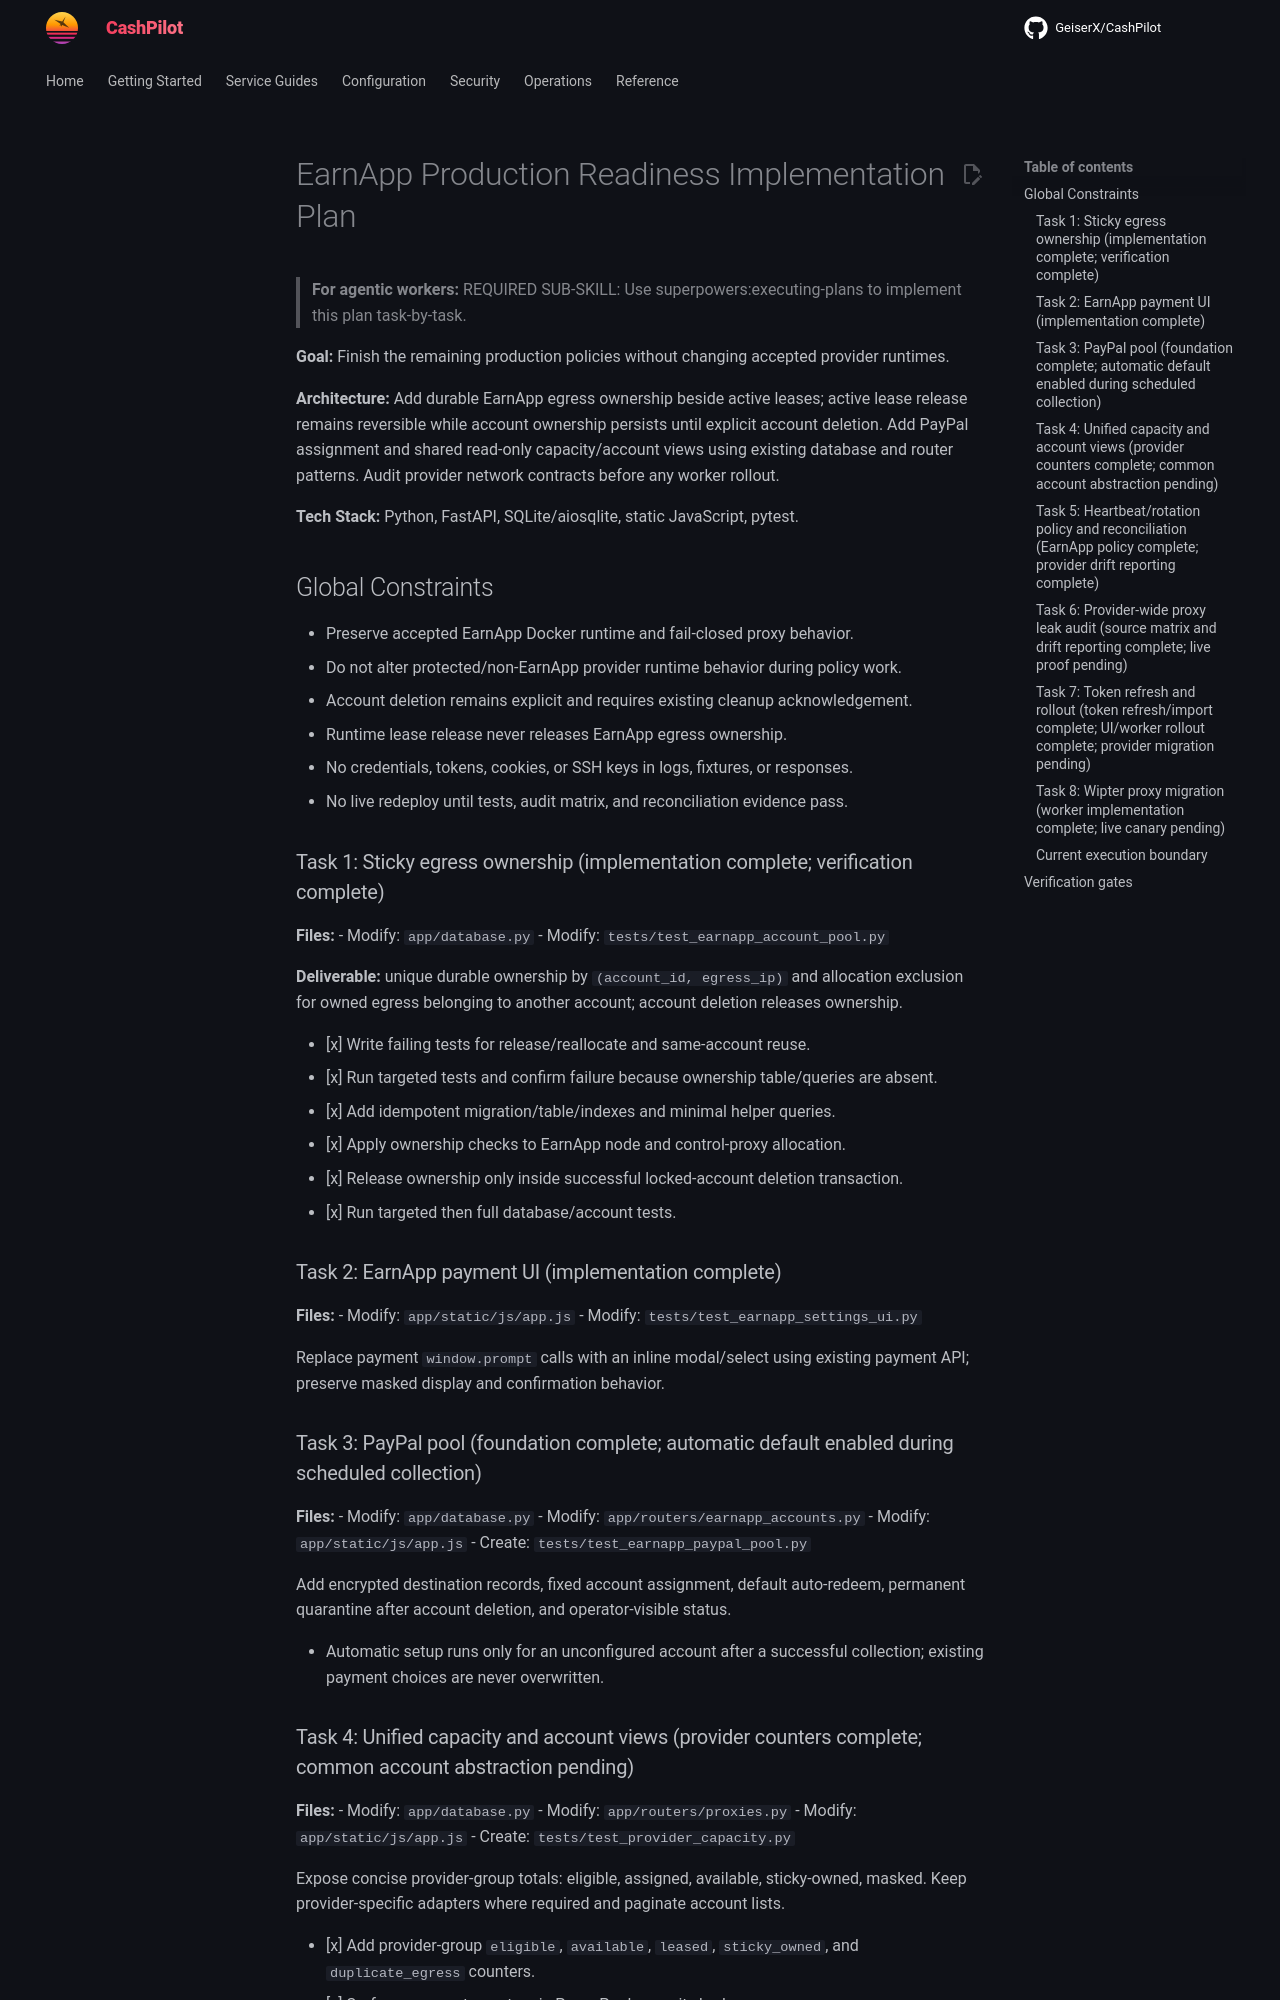

repository: assetforgeai-tech/CashPilot · page: superpowers/plans/2026-09-10-earnapp-production-readiness/index.html · generator: mkdocs

# EarnApp Production Readiness Implementation Plan

> **For agentic workers:** REQUIRED SUB-SKILL: Use superpowers:executing-plans to implement this plan task-by-task.

**Goal:** Finish the remaining production policies without changing accepted provider runtimes.

**Architecture:** Add durable EarnApp egress ownership beside active leases; active lease release remains reversible while account ownership persists until explicit account deletion. Add PayPal assignment and shared read-only capacity/account views using existing database and router patterns. Audit provider network contracts before any worker rollout.

**Tech Stack:** Python, FastAPI, SQLite/aiosqlite, static JavaScript, pytest.

## Global Constraints

- Preserve accepted EarnApp Docker runtime and fail-closed proxy behavior.
- Do not alter protected/non-EarnApp provider runtime behavior during policy work.
- Account deletion remains explicit and requires existing cleanup acknowledgement.
- Runtime lease release never releases EarnApp egress ownership.
- No credentials, tokens, cookies, or SSH keys in logs, fixtures, or responses.
- No live redeploy until tests, audit matrix, and reconciliation evidence pass.

### Task 1: Sticky egress ownership (implementation complete; verification complete)

**Files:**
- Modify: `app/database.py`
- Modify: `tests/test_earnapp_account_pool.py`

**Deliverable:** unique durable ownership by `(account_id, egress_ip)` and allocation exclusion for owned egress belonging to another account; account deletion releases ownership.

- [x] Write failing tests for release/reallocate and same-account reuse.
- [x] Run targeted tests and confirm failure because ownership table/queries are absent.
- [x] Add idempotent migration/table/indexes and minimal helper queries.
- [x] Apply ownership checks to EarnApp node and control-proxy allocation.
- [x] Release ownership only inside successful locked-account deletion transaction.
- [x] Run targeted then full database/account tests.

### Task 2: EarnApp payment UI (implementation complete)

**Files:**
- Modify: `app/static/js/app.js`
- Modify: `tests/test_earnapp_settings_ui.py`

Replace payment `window.prompt` calls with an inline modal/select using existing payment API; preserve masked display and confirmation behavior.

### Task 3: PayPal pool (foundation complete; automatic default enabled during scheduled collection)

**Files:**
- Modify: `app/database.py`
- Modify: `app/routers/earnapp_accounts.py`
- Modify: `app/static/js/app.js`
- Create: `tests/test_earnapp_paypal_pool.py`

Add encrypted destination records, fixed account assignment, default auto-redeem, permanent quarantine after account deletion, and operator-visible status.

- Automatic setup runs only for an unconfigured account after a successful collection; existing payment choices are never overwritten.
